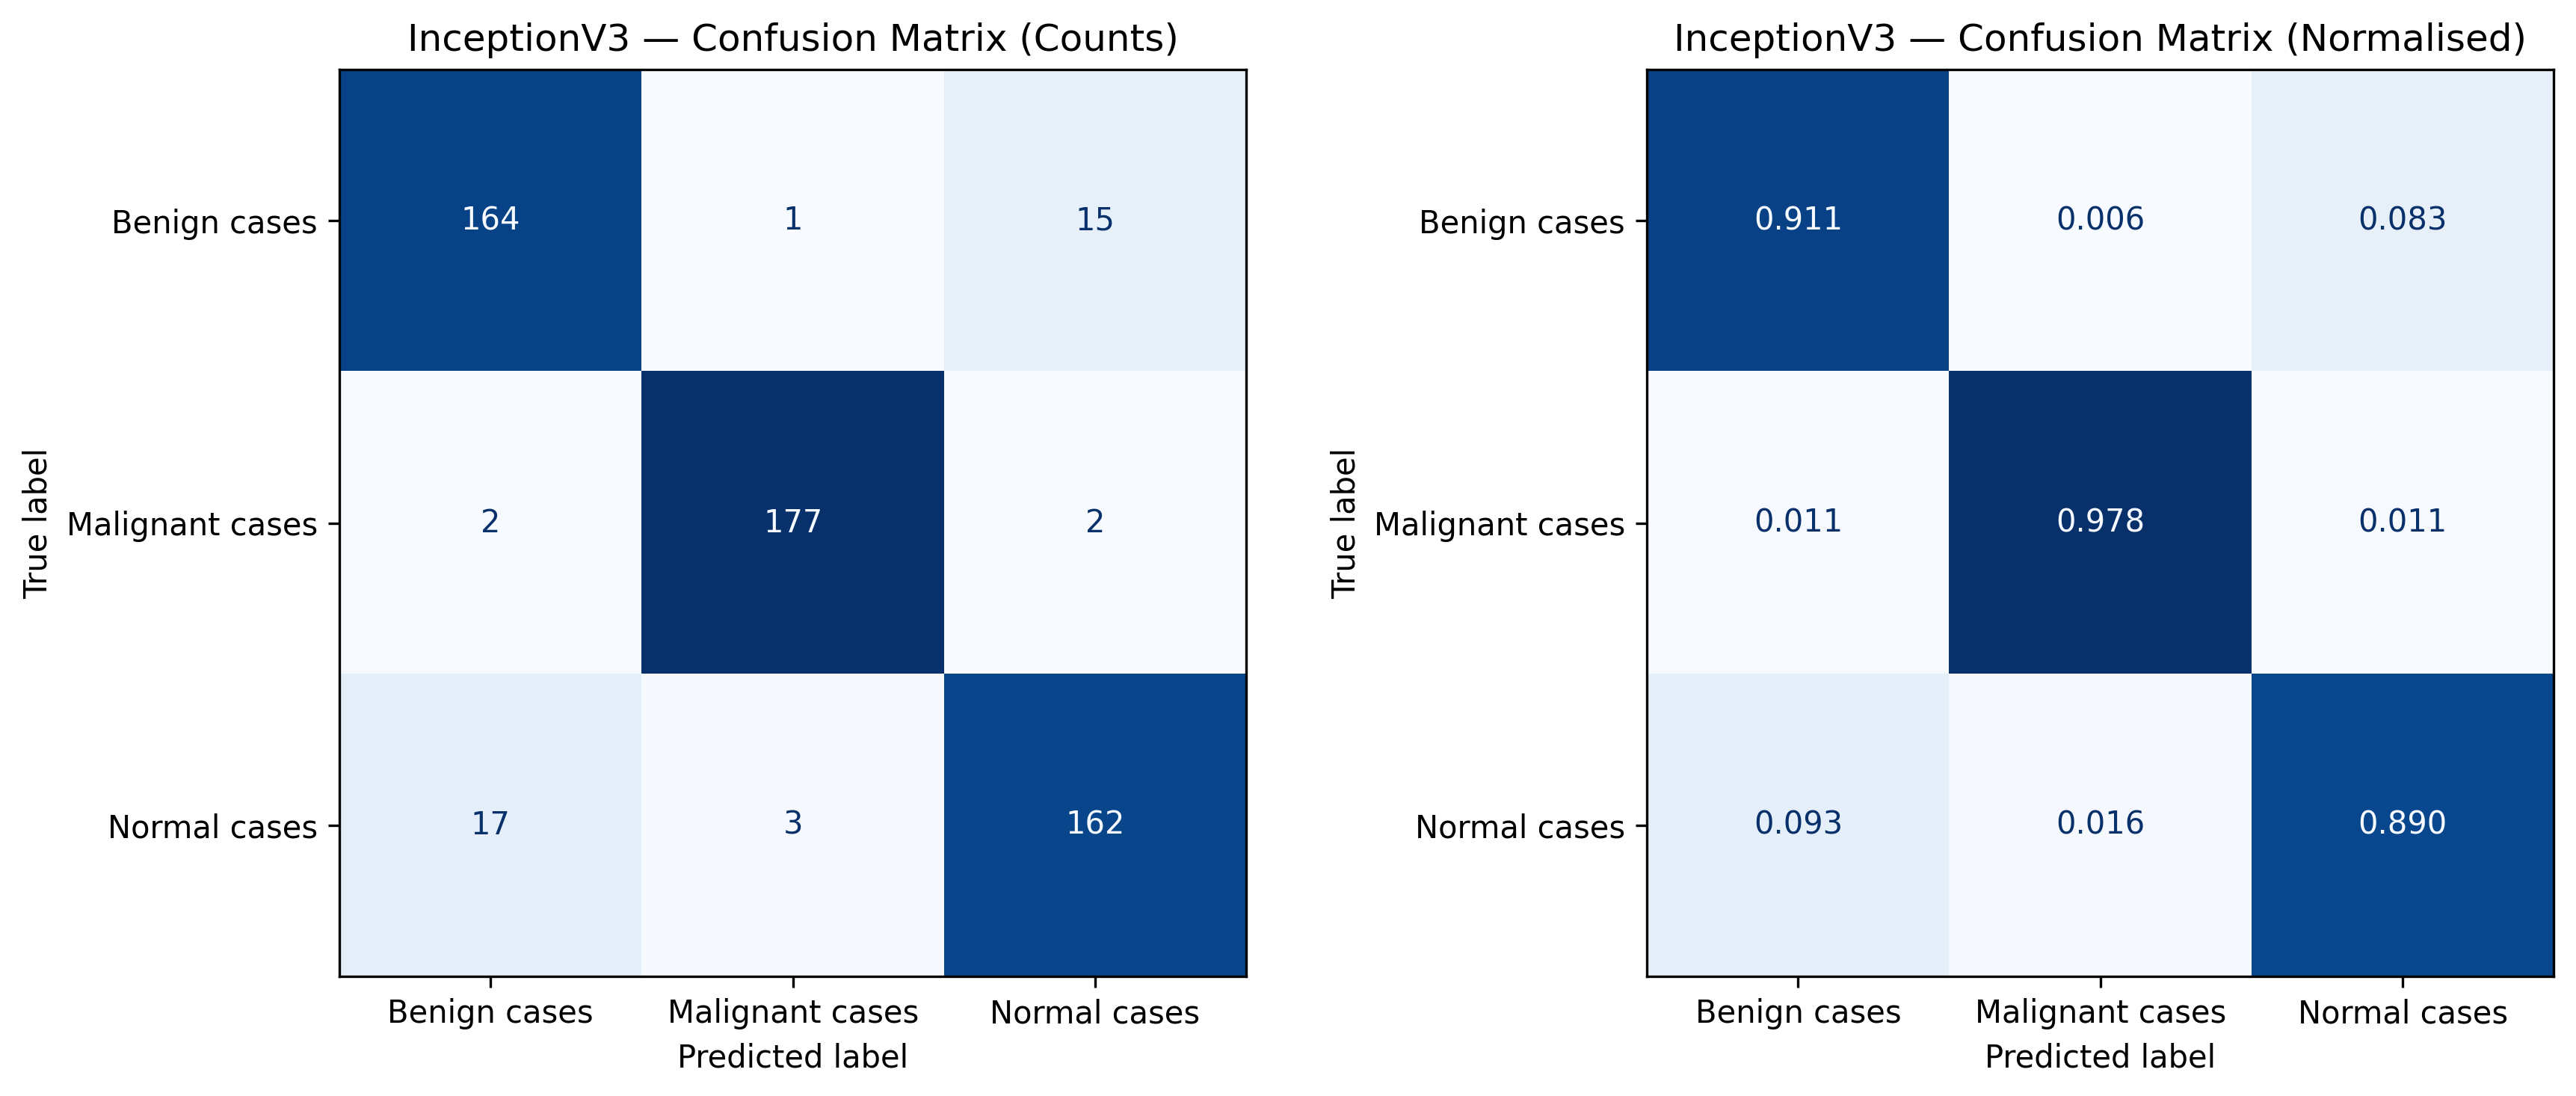

The file beside this chart, header and first rows:
, Benign cases, Malignant cases, Normal cases
Benign cases, 164, 1, 15
Malignant cases, 2, 177, 2
Normal cases, 17, 3, 162
